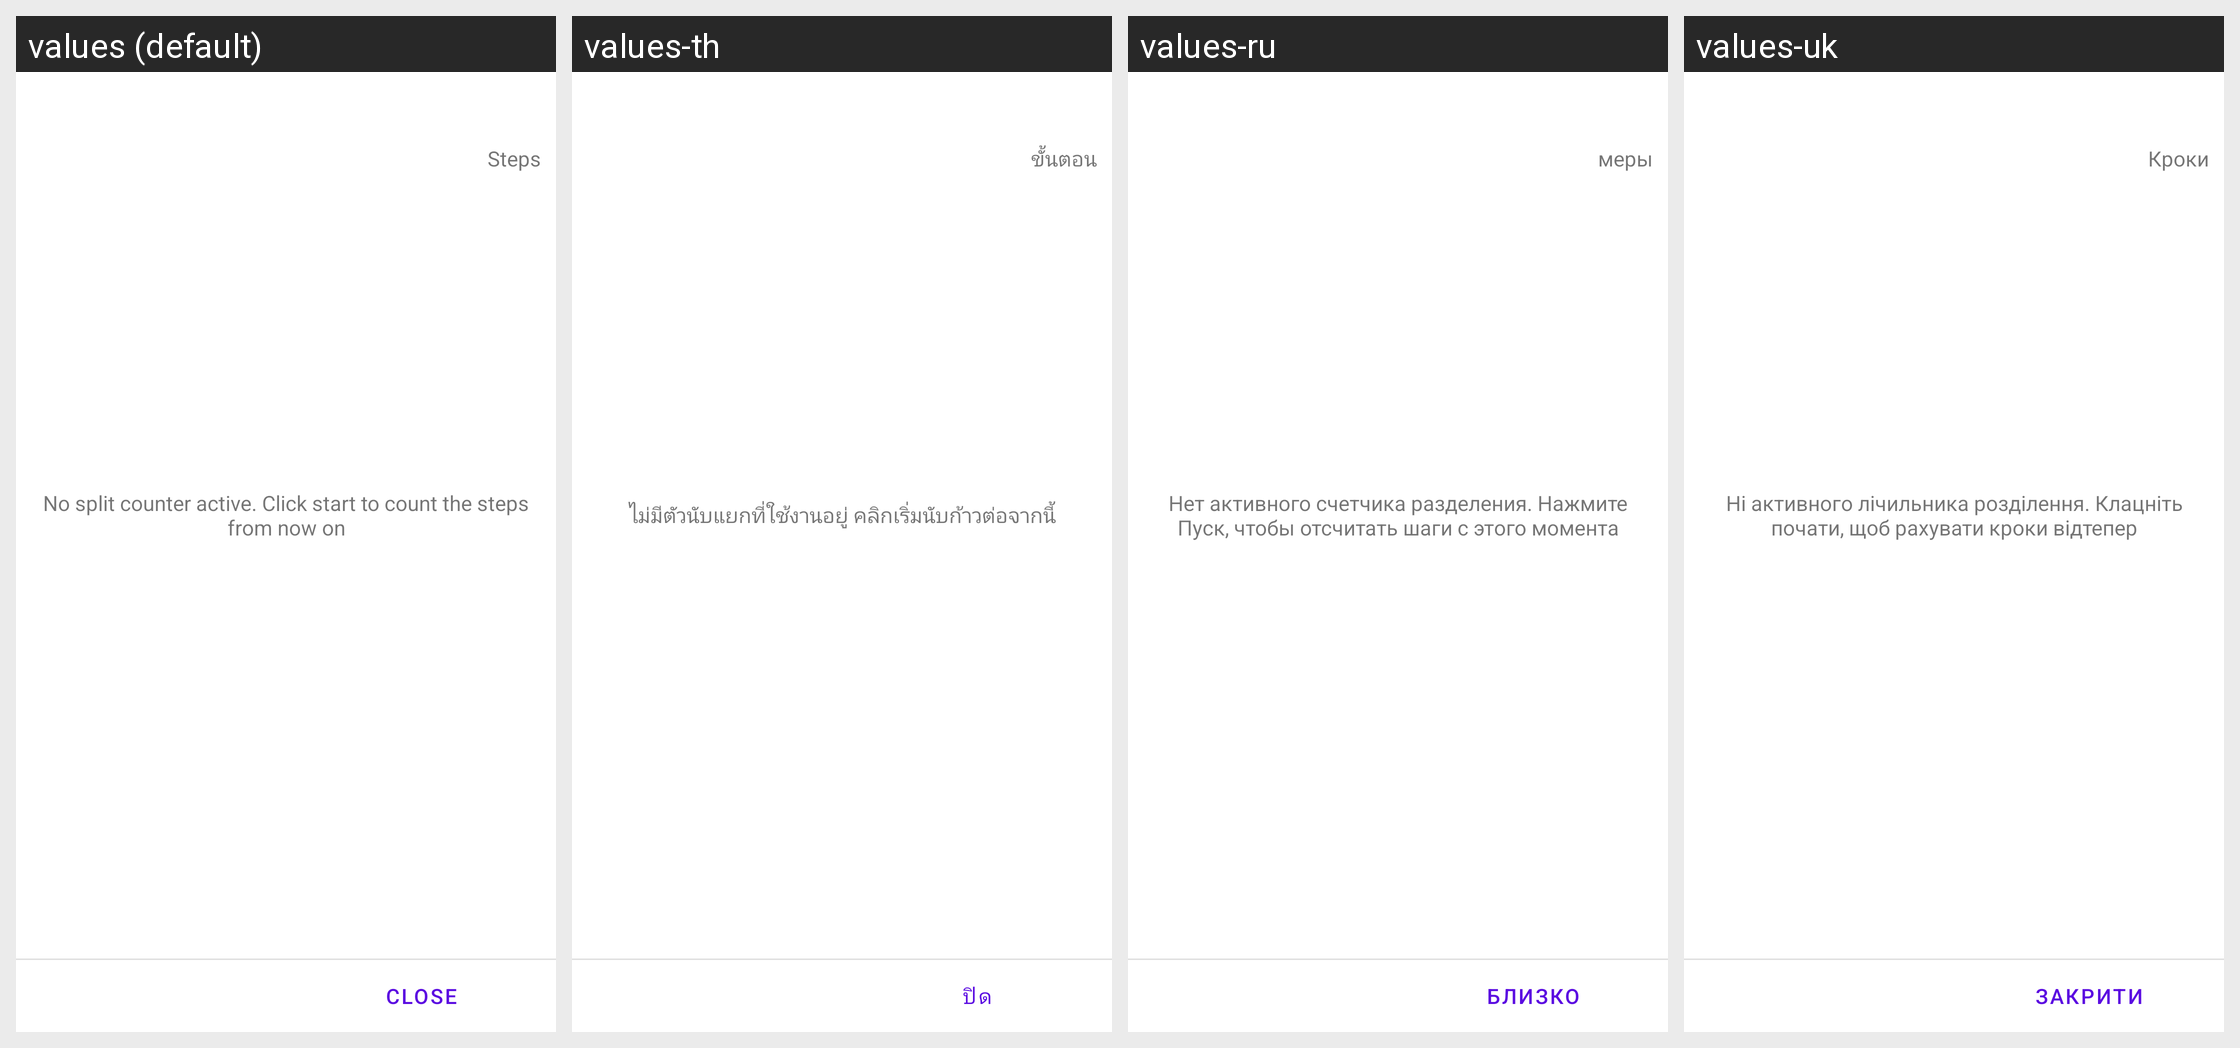

The same Android screen rendered under several of its app's locales, left to right. List the strings drawn on it with the default value and each locale's translation.
Android screen res/layout/dialog_split.xml rendered under 4 locales, left to right: values (default), values-th, values-ru, values-uk. Device: Nexus 5 (rendered at 1080×1920; each locale shown at half size, 540×960, under a caption strip naming it); theme AppTheme.NoActionBar.Status.
Other locales in the repository, not shown: values-ar, values-bn, values-de, values-es, values-fr, values-hi, values-in, values-it, values-ja, values-ko, values-ms, values-nl, values-pt, values-tr, values-vi, values-zh.
Strings drawn on this screen, with the default value and each locale's value (text and hints the layout hard-codes, and strings that could not be matched under every locale, appear in the picture but are not listed):

no_split_active
  values: No split counter active. Click start to count the steps from now on
  values-th: ไม่มีตัวนับแยกที่ใช้งานอยู่ คลิกเริ่มนับก้าวต่อจากนี้
  values-ru: Нет активного счетчика разделения. Нажмите Пуск, чтобы отсчитать шаги с этого момента
  values-uk: Ні активного лічильника розділення. Клацніть почати, щоб рахувати кроки відтепер

text_steps
  values: Steps
  values-th: ขั้นตอน
  values-ru: меры
  values-uk: Кроки

close
  values: close
  values-th: ปิด
  values-ru: близко
  values-uk: закрити
